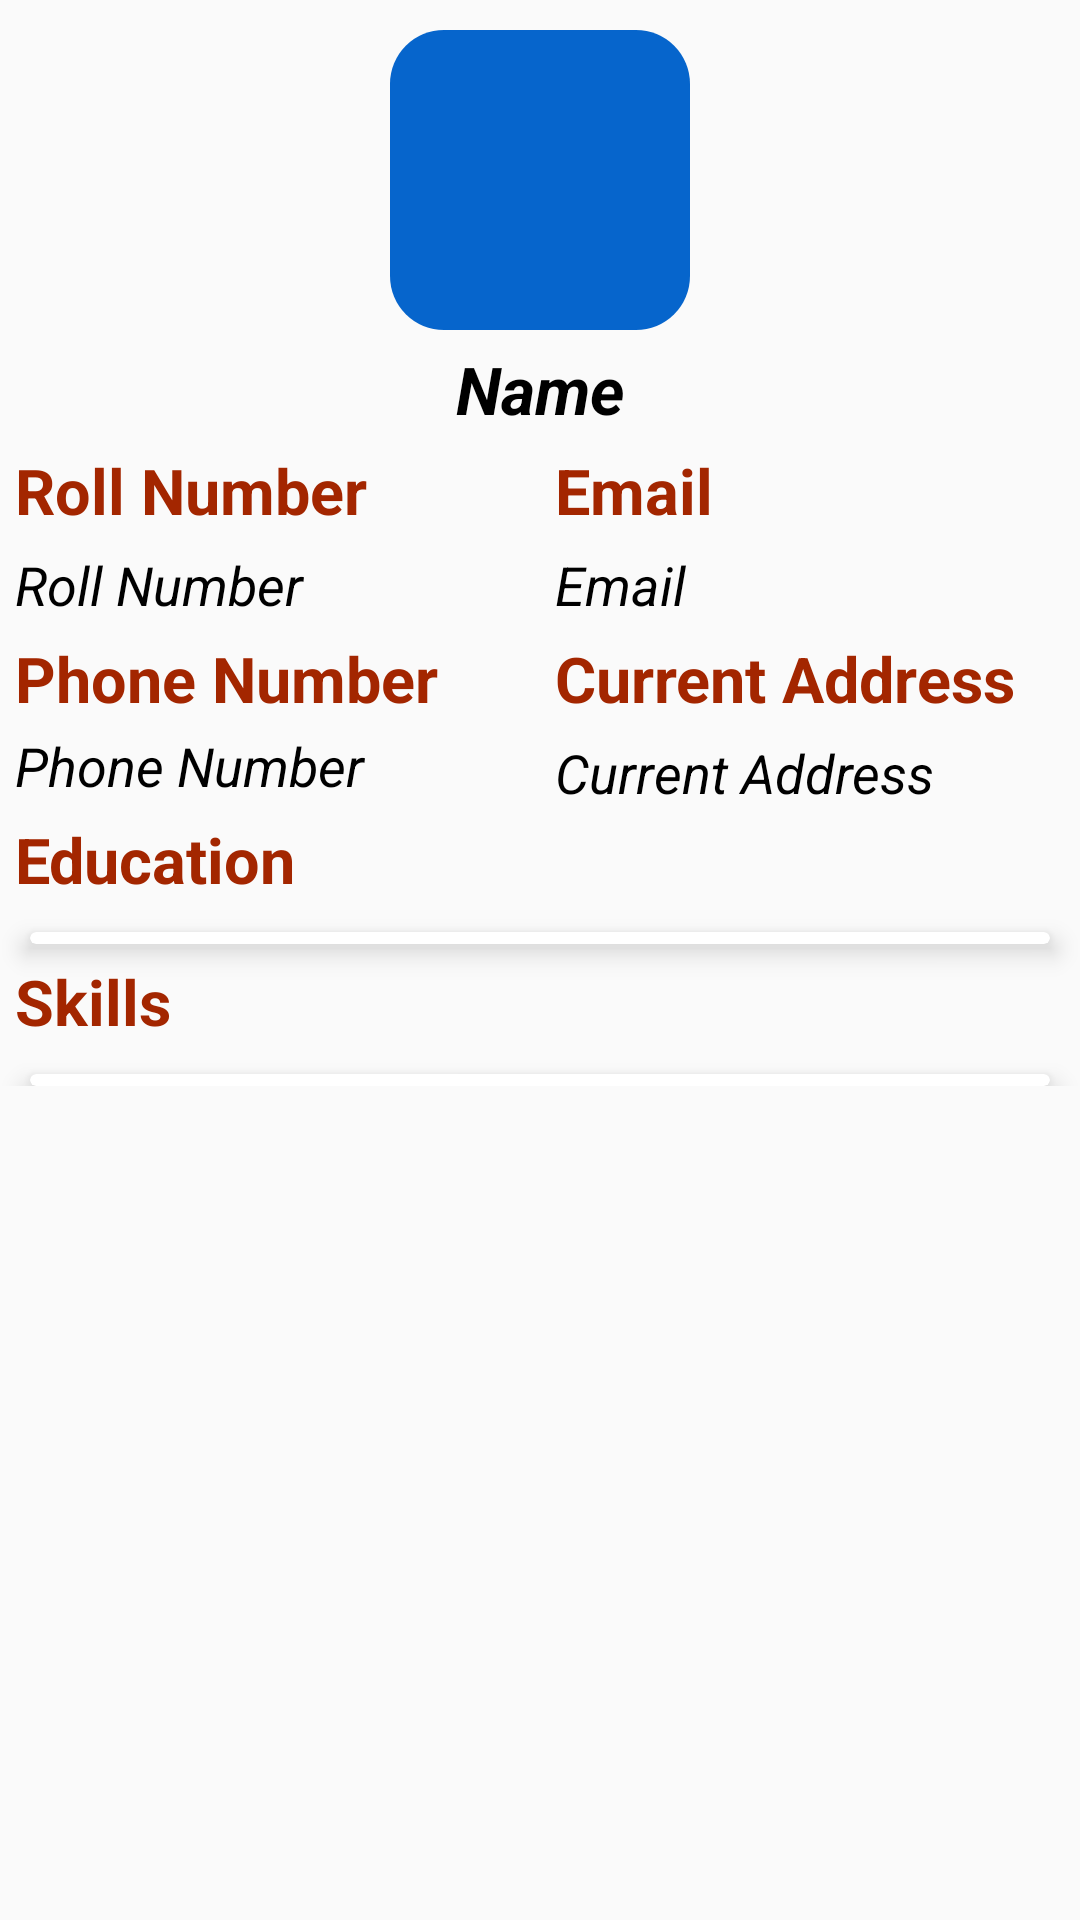

Here is an Android app screen rendered from its layout file. Give the layout XML and the strings, colors and styles it references.
<!-- AndroidManifest.xml: application theme AppTheme -->
<!-- res/layout/fragment_dashboard.xml -->
<?xml version="1.0" encoding="utf-8"?>
<FrameLayout xmlns:android="http://schemas.android.com/apk/res/android"
    xmlns:app="http://schemas.android.com/apk/res-auto"
    xmlns:tools="http://schemas.android.com/tools"
    android:layout_width="match_parent"
    android:layout_height="match_parent"
    tools:context=".DashboardFragment">
<ScrollView
    android:layout_width="match_parent"
    android:layout_height="match_parent">


    <android.support.constraint.ConstraintLayout
        android:layout_width="match_parent"
        android:layout_marginBottom="@dimen/card_elevation"
        android:layout_height="match_parent">

        <ImageView
            android:id="@+id/img_icon"
            android:layout_width="100dp"
            android:layout_height="100dp"
            android:layout_margin="10dp"
            android:background="@drawable/rounded_corner"
            android:src="@drawable/ic_person"
            app:layout_constraintEnd_toEndOf="parent"
            app:layout_constraintStart_toStartOf="parent"
            app:layout_constraintTop_toTopOf="parent" />

        <TextView
            android:id="@+id/tv_name"
            android:layout_width="wrap_content"
            android:layout_height="wrap_content"
            android:layout_margin="5dp"
            android:text="Name"
            android:textColor="@android:color/black"
            android:textSize="22sp"
            android:textStyle="bold|italic"
            app:layout_constraintStart_toStartOf="parent"
            app:layout_constraintEnd_toEndOf="parent"
            app:layout_constraintTop_toBottomOf="@+id/img_icon" />

        <TextView
            android:id="@+id/tv_roll_show"
            android:layout_width="0dp"
            android:layout_height="wrap_content"
            android:layout_margin="5dp"
            android:drawablePadding="8dp"
            android:text="Roll Number"
            android:textColor="@color/colorPrimaryDark"
            android:textSize="21sp"
            android:textStyle="bold"
            app:layout_constraintEnd_toStartOf="@id/tv_email_show"
            app:layout_constraintStart_toStartOf="parent"
            app:layout_constraintTop_toBottomOf="@+id/tv_name"
            />

        <TextView
            android:id="@+id/tv_email_show"
            android:layout_width="0dp"
            android:layout_height="wrap_content"
            android:layout_margin="5dp"
            android:drawablePadding="8dp"
            android:text="Email"
            android:textColor="@color/colorPrimaryDark"
            android:textSize="21sp"
            android:textStyle="bold"
            app:layout_constraintEnd_toEndOf="parent"
            app:layout_constraintStart_toEndOf="@id/tv_roll_show"
            app:layout_constraintTop_toBottomOf="@+id/tv_name"
            />

        <TextView

            android:id="@+id/tv_roll"
            android:layout_width="0dp"
            android:layout_height="wrap_content"
            android:layout_margin="5dp"
            android:drawablePadding="8dp"
            android:text="Roll Number"
            android:textColor="@android:color/black"
            android:textSize="18sp"
            android:textStyle="italic"
            app:layout_constraintEnd_toStartOf="@id/tv_email"
            app:layout_constraintStart_toStartOf="parent"
            app:layout_constraintTop_toBottomOf="@+id/tv_roll_show"
            app:layout_constraintBottom_toTopOf="@+id/tv_phone_show"
            />

        <TextView
            android:id="@+id/tv_email"
            android:layout_width="0dp"
            android:layout_height="wrap_content"
            android:layout_margin="5dp"
            android:drawablePadding="8dp"
            android:text="Email"
            android:textColor="@android:color/black"
            android:textSize="18sp"
            android:textStyle="italic"
            app:layout_constraintEnd_toEndOf="parent"
            app:layout_constraintStart_toEndOf="@id/tv_roll"
            app:layout_constraintTop_toBottomOf="@+id/tv_email_show"
            />

        <TextView
            android:id="@+id/tv_phone_show"
            android:layout_width="0dp"
            android:layout_height="wrap_content"
            android:layout_margin="5dp"
            android:drawablePadding="8dp"
            android:text="Phone Number"
            android:textColor="@color/colorPrimaryDark"
            android:textSize="21sp"
            android:textStyle="bold"
            app:layout_constraintEnd_toStartOf="@id/tv_address_show"
            app:layout_constraintStart_toStartOf="parent"
            app:layout_constraintTop_toBottomOf="@+id/tv_email"
            />

        <TextView
            android:id="@+id/tv_address_show"
            android:layout_width="0dp"
            android:layout_height="wrap_content"
            android:layout_margin="5dp"
            android:drawablePadding="8dp"
            android:text="Current Address"
            android:textColor="@color/colorPrimaryDark"
            android:textSize="21sp"
            android:textStyle="bold"
            app:layout_constraintEnd_toEndOf="parent"
            app:layout_constraintStart_toEndOf="@id/tv_phone_show"
            app:layout_constraintTop_toBottomOf="@+id/tv_email"
            />

        <TextView
            android:id="@+id/tv_phone"
            android:layout_width="0dp"
            android:layout_height="wrap_content"
            android:layout_margin="5dp"
            android:drawablePadding="8dp"
            android:text="Phone Number"
            android:textColor="@android:color/black"
            android:textSize="18sp"
            android:textStyle="italic"
            app:layout_constraintEnd_toStartOf="@id/tv_address"
            app:layout_constraintStart_toStartOf="parent"
            app:layout_constraintTop_toBottomOf="@+id/tv_phone_show"
            app:layout_constraintBottom_toBottomOf="@+id/tv_address"
            />

        <TextView
            android:id="@+id/tv_address"
            android:layout_width="0dp"
            android:layout_height="wrap_content"
            android:layout_margin="5dp"
            android:drawablePadding="8dp"
            android:text="Current Address"
            android:textColor="@android:color/black"
            android:textSize="18sp"
            android:textStyle="italic"
            app:layout_constraintEnd_toEndOf="parent"
            app:layout_constraintStart_toEndOf="@id/tv_phone"
            app:layout_constraintTop_toBottomOf="@+id/tv_address_show"
            />

        <TextView
            android:id="@+id/tv_education_show"
            android:layout_width="0dp"
            android:layout_height="wrap_content"
            android:layout_margin="5dp"
            android:drawablePadding="8dp"
            android:text="Education"
            android:textColor="@color/colorPrimaryDark"
            android:textSize="21sp"
            android:textStyle="bold"
            app:layout_constraintEnd_toEndOf="parent"
            app:layout_constraintStart_toStartOf="parent"
            app:layout_constraintTop_toBottomOf="@+id/tv_phone" />

        <android.support.v7.widget.CardView
            android:id="@+id/card_show_education"
            android:layout_width="match_parent"
            android:layout_height="wrap_content"
            android:layout_margin="10dp"
            app:cardCornerRadius="5dp"
            app:cardElevation="5dp"
            app:layout_constraintStart_toStartOf="parent"
            app:layout_constraintTop_toBottomOf="@id/tv_education_show">

            <android.support.v7.widget.RecyclerView
                android:id="@+id/recycler_view_education"
                android:layout_width="match_parent"
                android:layout_height="match_parent"
                android:scrollbars="horizontal"
                android:layout_margin="2dp">

            </android.support.v7.widget.RecyclerView>

        </android.support.v7.widget.CardView>

        <TextView
            android:id="@+id/tv_skills_show"
            android:layout_width="0dp"
            android:layout_height="wrap_content"
            android:layout_margin="5dp"
            android:drawablePadding="8dp"
            android:text="Skills"
            android:textColor="@color/colorPrimaryDark"
            android:textSize="21sp"
            android:textStyle="bold"
            app:layout_constraintEnd_toEndOf="parent"
            app:layout_constraintStart_toStartOf="parent"
            app:layout_constraintTop_toBottomOf="@+id/card_show_education" />

        <android.support.v7.widget.CardView
            android:id="@+id/card_show_skills"
            android:layout_width="match_parent"
            android:layout_height="wrap_content"
            android:layout_margin="10dp"
            app:cardCornerRadius="5dp"
            app:cardElevation="5dp"
            android:layout_marginBottom="@dimen/card_elevation"
            app:layout_constraintStart_toStartOf="parent"
            app:layout_constraintTop_toBottomOf="@id/tv_skills_show">

            <android.support.v7.widget.RecyclerView
                android:id="@+id/recycler_view_skills"
                android:layout_width="match_parent"
                android:layout_height="match_parent"
                android:layout_margin="2dp">

            </android.support.v7.widget.RecyclerView>

        </android.support.v7.widget.CardView>

    </android.support.constraint.ConstraintLayout>

</ScrollView>
</FrameLayout>
<!-- resources referenced by this layout -->
<resources>
  <color name="colorPrimaryDark">#A32600</color>
  <dimen name="card_elevation">20dp</dimen>
  <!-- drawable rounded_corner (drawable) -->
  <?xml version="1.0" encoding="utf-8"?>
  <shape xmlns:android="http://schemas.android.com/apk/res/android">
      <corners android:radius="18dp"/>
      <gradient
          android:angle="90"
          android:centerColor="#0665CC"
          android:endColor="#0665CC"
          android:startColor="#0665CC"
          android:type="linear" />
  
  </shape>
  <style name="AppTheme" parent="Theme.AppCompat.Light.DarkActionBar">
          
          <item name="colorPrimary">@color/colorPrimary</item>
          <item name="colorPrimaryDark">@color/colorPrimaryDark</item>
          <item name="colorAccent">@color/colorAccent</item>
      </style>
  <color name="colorPrimary">#008577</color>
  <color name="colorAccent">#E42705</color>
</resources>
